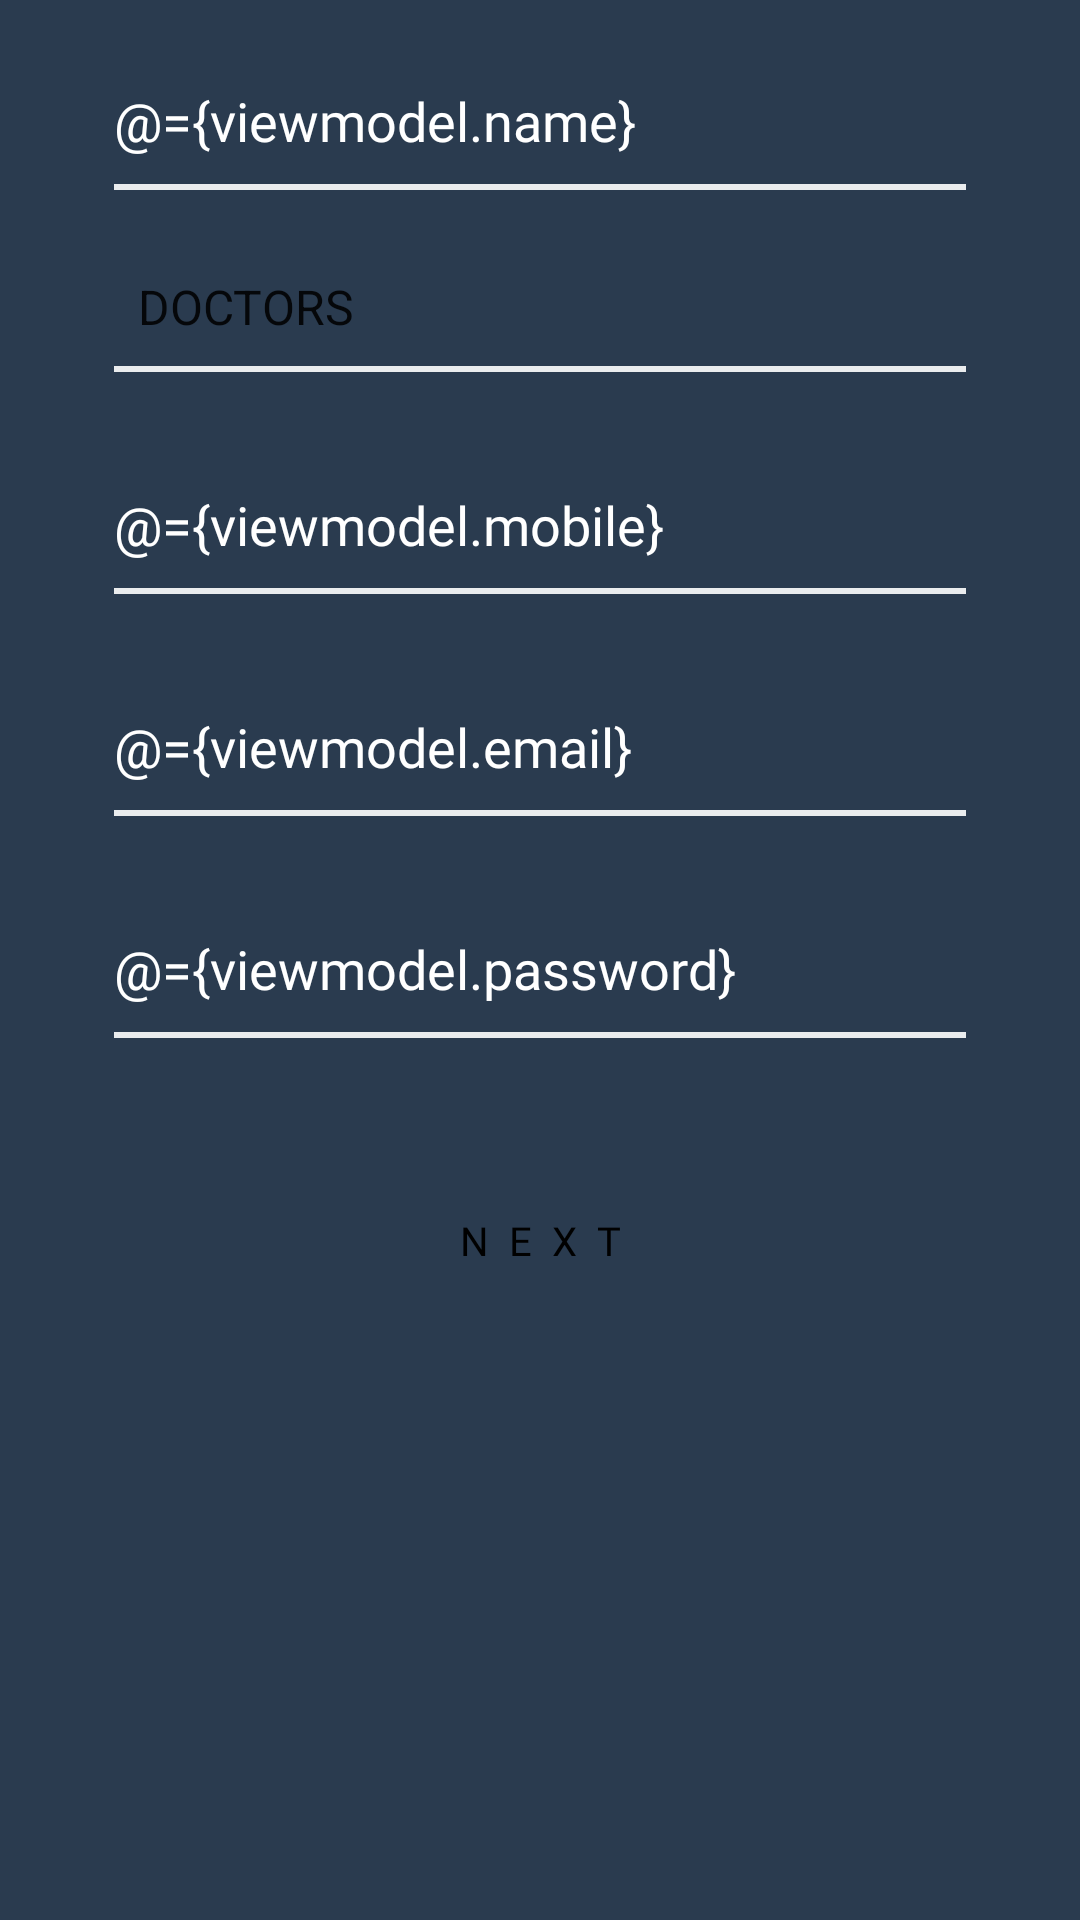

Android layout source for this screen:
<!-- AndroidManifest.xml: application theme AppTheme -->
<!-- res/layout/activity_signup.xml -->
<?xml version="1.0" encoding="utf-8"?>
<layout xmlns:android="http://schemas.android.com/apk/res/android"
    xmlns:app="http://schemas.android.com/apk/res-auto">

    <data>
        <variable
            name="viewmodel"
            type="com.app.medicalapp.activity.auth.signup.SignupViewmodel" />
        <variable name="spinAdapter" type="android.widget.ArrayAdapter"/>

    </data>
<RelativeLayout
    android:layout_width="match_parent"
    android:layout_height="match_parent"
    android:background="@color/backgroundColor"
    android:orientation="vertical">


    <ScrollView
        android:layout_width="match_parent"
        android:layout_height="match_parent"
        android:scrollbars="none">

        <LinearLayout
            android:layout_width="match_parent"
            android:layout_height="match_parent"
            android:layout_marginLeft="38dp"
            android:layout_marginRight="38dp"
            android:orientation="vertical">


            <EditText
                android:layout_width="match_parent"
                android:layout_height="wrap_content"
                android:layout_marginTop="28dp"
                android:background="#00000000"
                android:fontFamily="@font/open_sans_regular"
                android:hint="UserName"
                android:text="@={viewmodel.name}"
                android:inputType="textEmailAddress"
                android:textColor="@color/white"
                android:textColorHint="#80ffffff" />

            <View
                android:layout_width="match_parent"
                android:layout_height="2dp"
                android:layout_marginTop="9dp"
                android:background="#E6ffffff" />

            <Spinner
                android:id="@+id/category"
                android:layout_width="match_parent"
                android:layout_height="wrap_content"
                android:layout_marginTop="28dp"
                android:background="#00000000"
                android:selectedItemPosition="@={viewmodel.categoryIdItemPosition}"
                android:entries="@array/category" />

            <View
                android:layout_width="match_parent"
                android:layout_height="2dp"
                android:layout_marginTop="9dp"
                android:background="#E6ffffff" />

            <EditText
                android:layout_width="match_parent"
                android:layout_height="wrap_content"
                android:layout_marginTop="38.8dp"
                android:background="#00000000"
                android:fontFamily="@font/open_sans_regular"
                android:hint="MOBILE NO"
                android:text="@={viewmodel.mobile}"
                android:inputType="phone"
                android:textColor="@color/white"
                android:textColorHint="#80ffffff" />

            <View
                android:layout_width="match_parent"
                android:layout_height="2dp"
                android:layout_marginTop="9dp"
                android:background="#E6ffffff" />

            <EditText
                android:layout_width="match_parent"
                android:layout_height="wrap_content"
                android:layout_marginTop="38.8dp"
                android:background="#00000000"
                android:fontFamily="@font/open_sans_regular"
                android:hint="EMAIL ID"
                android:inputType="textEmailAddress"
                android:text="@={viewmodel.email}"
                android:textColor="@color/white"
                android:textColorHint="#80ffffff" />

            <View
                android:layout_width="match_parent"
                android:layout_height="2dp"
                android:layout_marginTop="9dp"
                android:background="#E6ffffff" />

            <EditText
                android:layout_width="match_parent"
                android:layout_height="wrap_content"
                android:layout_marginTop="38.8dp"
                android:background="#00000000"
                android:fontFamily="@font/open_sans_regular"
                android:hint="Password"
                android:text="@={viewmodel.password}"
                android:inputType="text"
                android:textColor="@color/white"
                android:textColorHint="#80ffffff" />

            <View
                android:layout_width="match_parent"
                android:layout_height="2dp"
                android:layout_marginTop="9dp"
                android:background="#E6ffffff" />


            <TextView
                android:layout_width="match_parent"
                android:layout_height="wrap_content"
                android:layout_marginTop="38.3dp"
                android:background="@drawable/rect_whitefull"
                android:fontFamily="@font/open_sans_bold"
                android:gravity="center"
                android:letterSpacing="0.5"
                android:padding="20dp"
                android:text="NEXT"
                android:onClick="@{viewmodel::onNextButtonClick}"
                android:textColor="@color/black"
                android:textSize="13.4sp" />

        </LinearLayout>
    </ScrollView>

</RelativeLayout>
</layout>
<!-- resources referenced by this layout -->
<resources>
  <string-array name="category">
          <item>DOCTORS</item>
          <item>DIAGNOSTIC CENTER/LAB</item>
          <item>BLOOD BANK</item>
          <item>PHARMACY</item>
      </string-array>
  <color name="backgroundColor">#2a3b4f</color>
  <color name="black">#000000</color>
  <color name="white">#ffffff</color>
  <style name="AppTheme" parent="Theme.MaterialComponents.Light.DarkActionBar">
          
          <item name="colorPrimary">@color/colorPrimary</item>
          <item name="colorPrimaryDark">@color/colorPrimaryDark</item>
          <item name="colorAccent">@color/colorAccent</item>
          <item name="windowNoTitle">true</item>
          <item name="windowActionBar">false</item>
      </style>
  <color name="colorPrimary">#008577</color>
  <color name="colorPrimaryDark">#00574B</color>
  <color name="colorAccent">#D81B60</color>
</resources>
